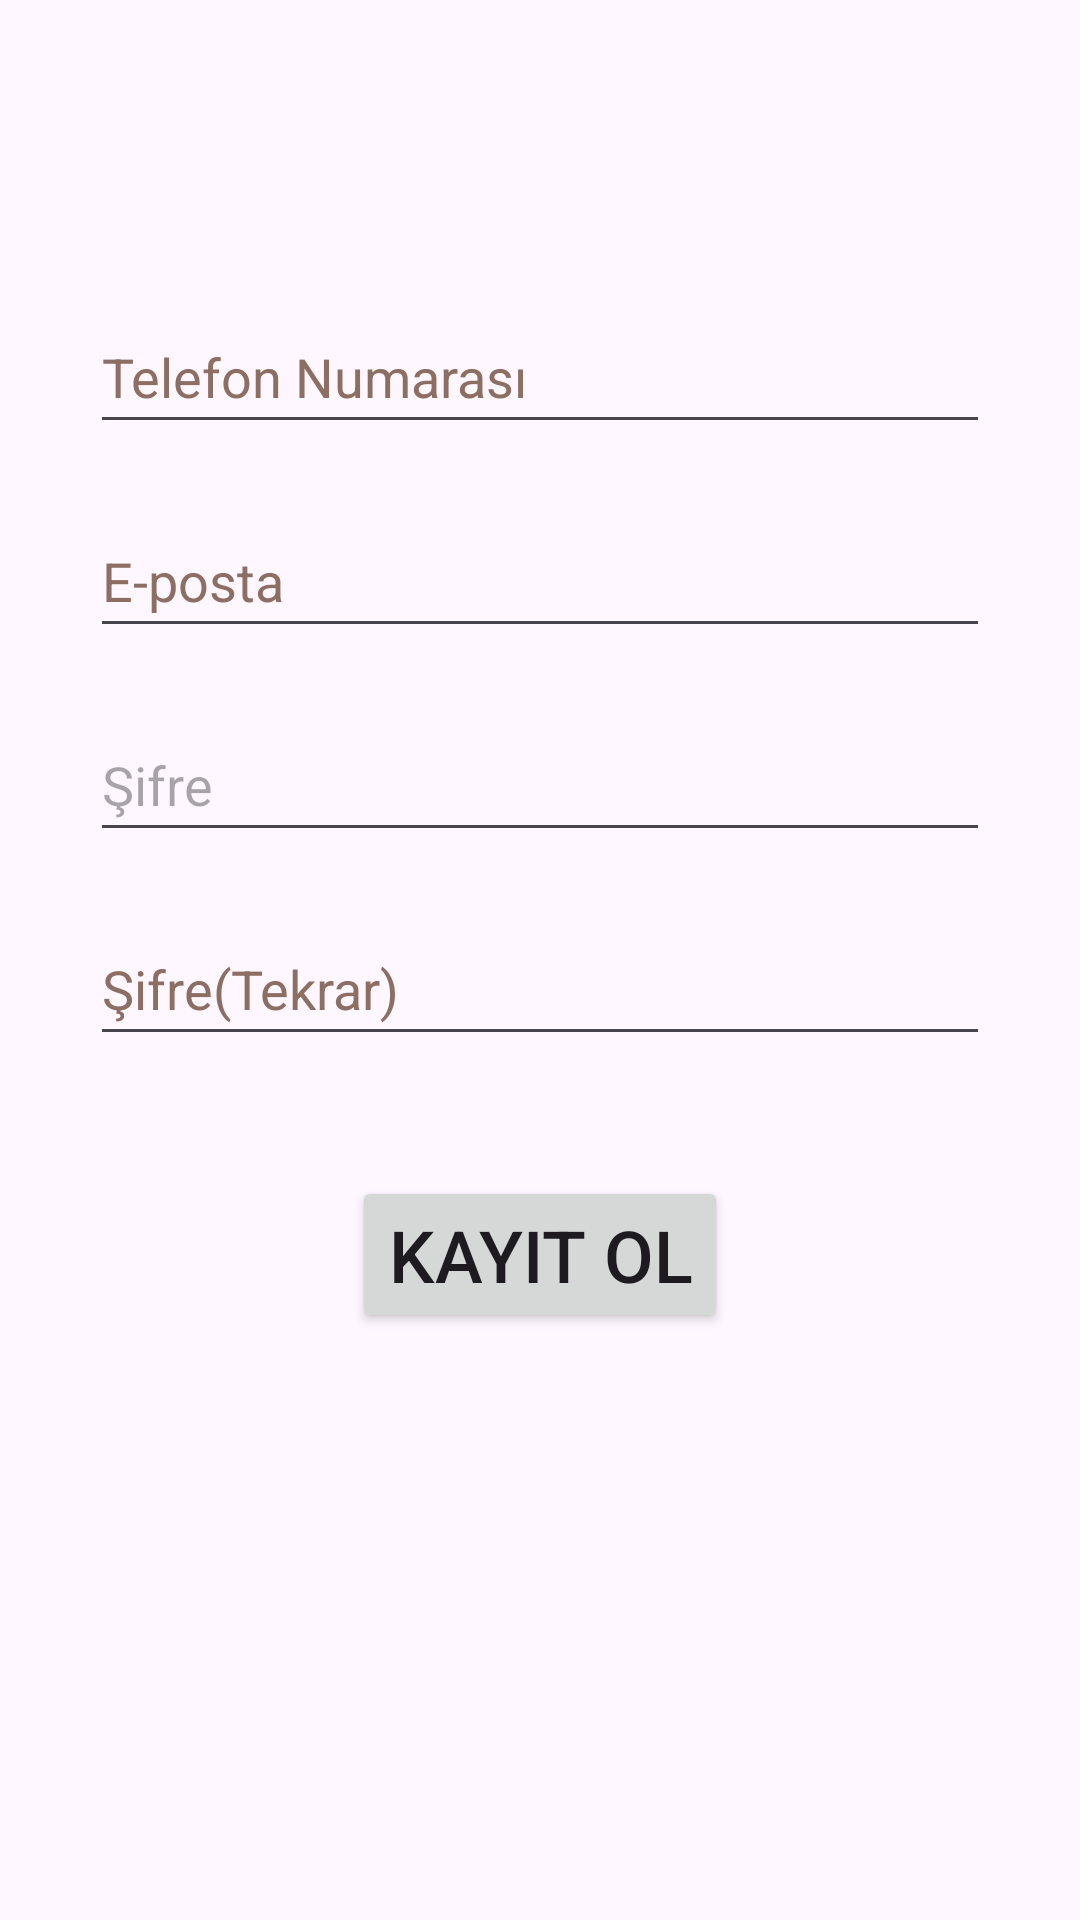

This screen was rendered from an Android layout file. Write that file and the resources it references.
<!-- AndroidManifest.xml: application theme Theme.HomeworkTracker -->
<!-- res/layout/fragment_register.xml -->
<?xml version="1.0" encoding="utf-8"?>
<androidx.constraintlayout.widget.ConstraintLayout
    xmlns:android="http://schemas.android.com/apk/res/android"
    xmlns:app="http://schemas.android.com/apk/res-auto"
    xmlns:tools="http://schemas.android.com/tools"
    android:layout_width="match_parent"
    android:layout_height="match_parent"
    tools:context=".RegisterFragment">


    <EditText
        android:id="@+id/editTextTextEmailAddress"
        android:layout_width="300dp"
        android:layout_height="wrap_content"
        android:layout_marginTop="20dp"
        android:autofillHints=""
        android:ems="10"
        android:hint="@string/e_posta"
        android:inputType="textEmailAddress"
        android:minHeight="48dp"
        android:textColorHint="#8D6E63"
        app:layout_constraintEnd_toEndOf="parent"
        app:layout_constraintStart_toStartOf="parent"
        app:layout_constraintTop_toBottomOf="@+id/editTextPhone" />

    <EditText
        android:id="@+id/editTextTextPassword"
        android:layout_width="300dp"
        android:layout_height="wrap_content"
        android:layout_marginTop="20dp"
        android:autofillHints=""
        android:ems="10"
        android:hint="@string/ifre"
        android:inputType="textPassword"
        android:minHeight="48dp"
        app:layout_constraintEnd_toEndOf="parent"
        app:layout_constraintStart_toStartOf="parent"
        app:layout_constraintTop_toBottomOf="@+id/editTextTextEmailAddress" />

    <EditText
        android:id="@+id/editTextPhone"
        android:layout_width="300dp"
        android:layout_height="wrap_content"
        android:layout_marginTop="100dp"
        android:autofillHints=""
        android:ems="10"
        android:hint="@string/telefon_numaras"
        android:inputType="phone"
        android:minHeight="48dp"
        android:textColorHint="#8D6E63"
        app:layout_constraintEnd_toEndOf="parent"
        app:layout_constraintStart_toStartOf="parent"
        app:layout_constraintTop_toTopOf="parent" />

    <EditText
        android:id="@+id/editTextTextPassword2"
        android:layout_width="300dp"
        android:layout_height="wrap_content"
        android:layout_marginTop="20dp"
        android:autofillHints=""
        android:ems="10"
        android:hint="@string/ifre_tekrar"
        android:inputType="textPassword"
        android:minHeight="48dp"
        android:textColorHint="#8D6E63"
        app:layout_constraintEnd_toEndOf="parent"
        app:layout_constraintStart_toStartOf="parent"
        app:layout_constraintTop_toBottomOf="@+id/editTextTextPassword" />

    <Button
        android:id="@+id/registerBtn"
        android:layout_width="wrap_content"
        android:layout_height="wrap_content"
        android:layout_marginTop="40dp"
        android:text="@string/kay_t_ol"
        android:textSize="24sp"
        app:layout_constraintEnd_toEndOf="parent"
        app:layout_constraintStart_toStartOf="parent"
        app:layout_constraintTop_toBottomOf="@+id/editTextTextPassword2" />

</androidx.constraintlayout.widget.ConstraintLayout>
<!-- resources referenced by this layout -->
<resources>
  <string name="e_posta">E-posta</string>
  <string name="ifre">Şifre</string>
  <string name="ifre_tekrar">Şifre(Tekrar)</string>
  <string name="kay_t_ol">Kayıt Ol</string>
  <string name="telefon_numaras">Telefon Numarası</string>
  <style name="Theme.HomeworkTracker" parent="Base.Theme.HomeworkTracker" />
  <style name="Base.Theme.HomeworkTracker" parent="Theme.Material3.DayNight.NoActionBar">
          
          
      </style>
</resources>
